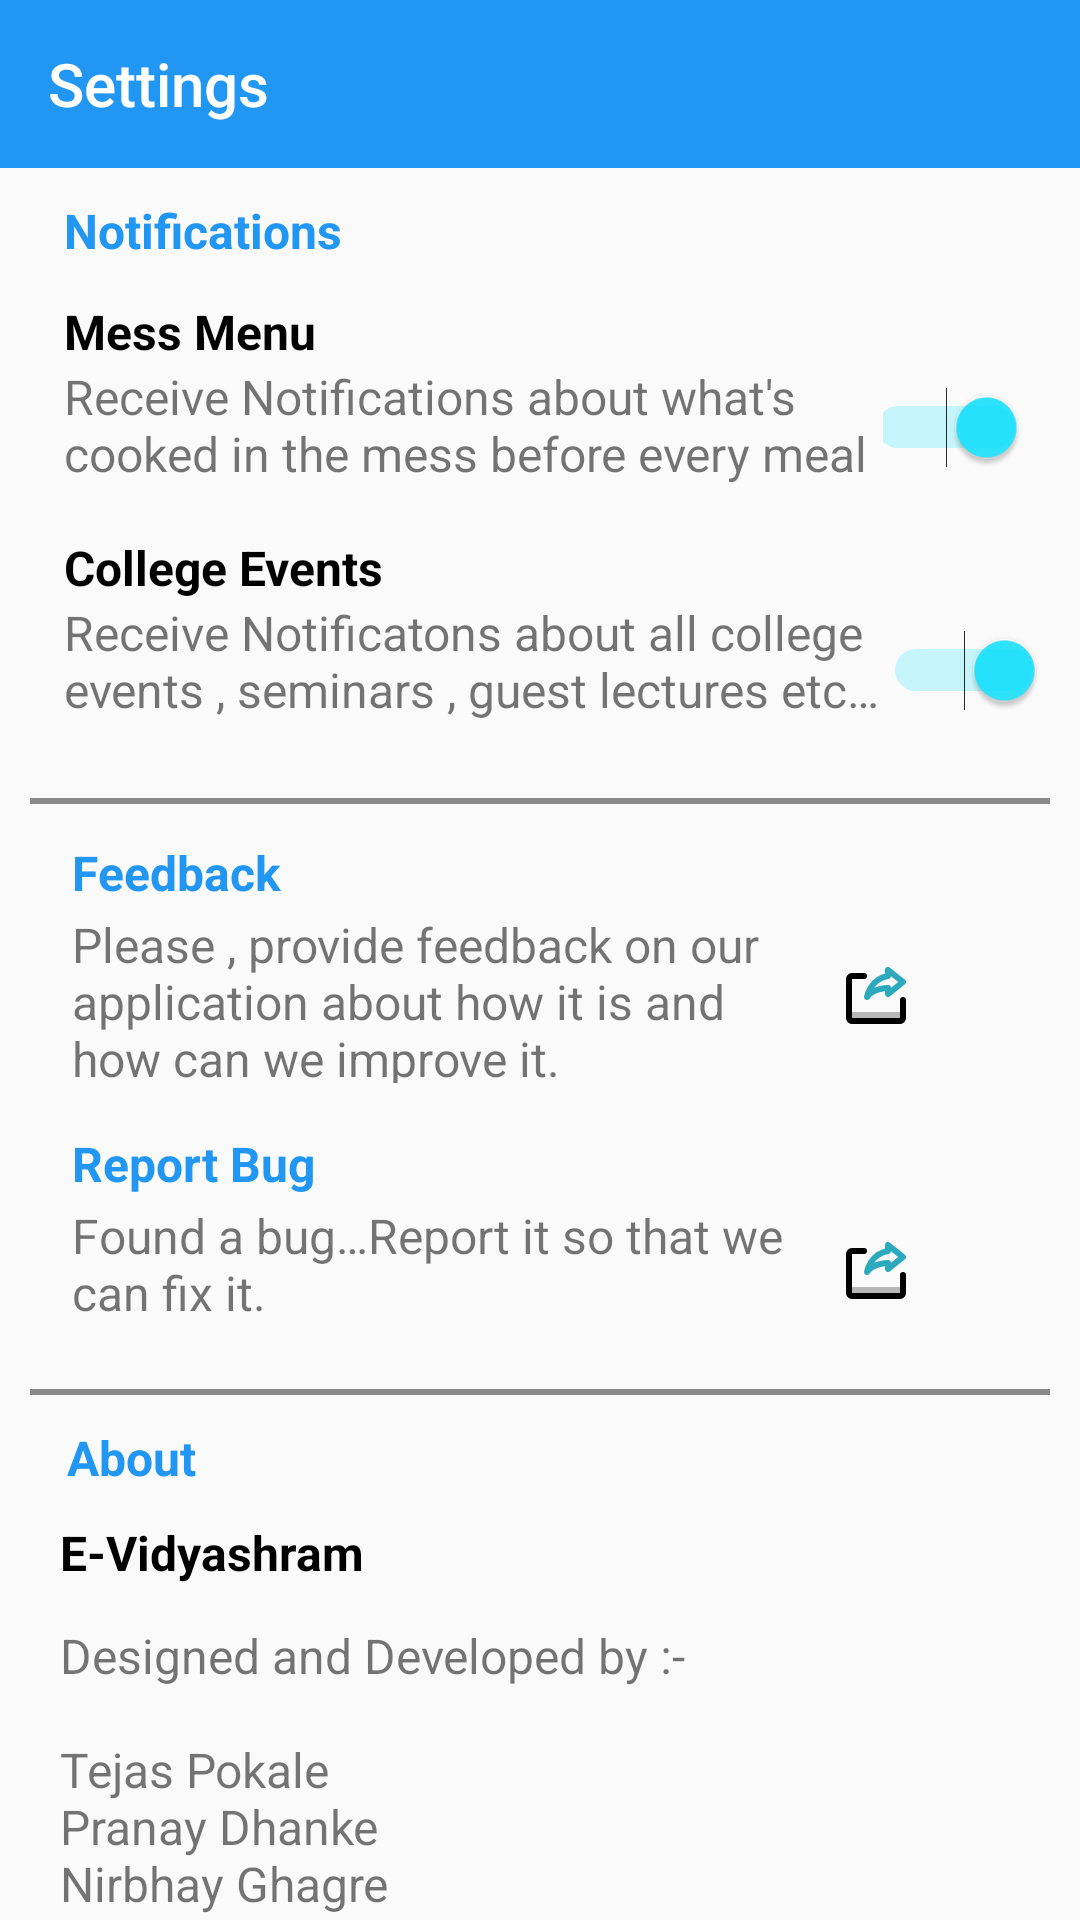

Reconstruct the res/layout file that produces this screen, plus the resources it refers to.
<!-- AndroidManifest.xml: application theme Theme.MyHostelDemo -->
<!-- res/layout/activity_settings.xml -->
<?xml version="1.0" encoding="utf-8"?>
<androidx.constraintlayout.widget.ConstraintLayout xmlns:android="http://schemas.android.com/apk/res/android"
    xmlns:app="http://schemas.android.com/apk/res-auto"
    xmlns:tools="http://schemas.android.com/tools"
    android:layout_width="match_parent"
    android:layout_height="match_parent"
    tools:context=".Settings">

    <androidx.appcompat.widget.Toolbar
        android:id="@+id/set_toolbar"
        android:layout_width="match_parent"
        android:layout_height="wrap_content"
        android:background="@color/cyandark"
        app:layout_constraintEnd_toEndOf="parent"
        app:layout_constraintHorizontal_bias="0.5"
        app:layout_constraintStart_toStartOf="parent"
        app:layout_constraintTop_toTopOf="parent"
        app:navigationIcon="@drawable/arrow_back"
        app:title="Settings"
        app:titleTextColor="@color/white" />

    <ScrollView
        android:layout_width="match_parent"
        android:layout_height="wrap_content"
        android:id="@+id/set_scroll"
        app:layout_constraintTop_toBottomOf="@id/set_toolbar"
        app:layout_constraintLeft_toLeftOf="parent"
        app:layout_constraintRight_toRightOf="parent"
        >

        <androidx.constraintlayout.widget.ConstraintLayout
            android:layout_width="match_parent"
            android:layout_height="match_parent">

            <TextView
                android:id="@+id/textView3"
                android:layout_width="wrap_content"
                android:layout_height="wrap_content"
                android:layout_marginTop="10dp"
                android:text="Notifications"
                android:textColor="@color/cyandark"
                android:textSize="16sp"
                android:textStyle="bold"
                app:layout_constraintEnd_toEndOf="parent"
                app:layout_constraintHorizontal_bias="0.08"
                app:layout_constraintStart_toStartOf="parent"
                app:layout_constraintTop_toTopOf="parent" />

            <TextView
                android:id="@+id/textView4"
                android:layout_width="wrap_content"
                android:layout_height="wrap_content"
                android:layout_marginTop="12dp"
                android:text="Mess Menu"
                android:textColor="@color/black"
                android:textSize="16sp"
                android:textStyle="bold"
                app:layout_constraintEnd_toEndOf="@+id/textView3"
                app:layout_constraintHorizontal_bias="0.0"
                app:layout_constraintStart_toStartOf="@+id/textView3"
                app:layout_constraintTop_toBottomOf="@+id/textView3" />

            <TextView
                android:id="@+id/textView5"
                android:layout_width="273dp"
                android:layout_height="42dp"
                android:text="@string/messmenu"
                android:textSize="16sp"
                app:layout_constraintStart_toStartOf="@+id/textView4"
                app:layout_constraintTop_toBottomOf="@+id/textView4" />

            <Switch
                android:id="@+id/set_messmenu"
                android:layout_width="48dp"
                android:layout_height="30dp"
                app:layout_constraintBottom_toBottomOf="@+id/textView5"
                app:layout_constraintEnd_toEndOf="parent"
                app:layout_constraintHorizontal_bias="0.0"
                app:layout_constraintStart_toEndOf="@+id/textView5"
                app:layout_constraintTop_toTopOf="@+id/textView5"
                android:checked="true"
                />

            <TextView
                android:id="@+id/textView6"
                android:layout_width="wrap_content"
                android:layout_height="wrap_content"
                android:layout_marginTop="15dp"
                android:text="College Events"
                android:textColor="@color/black"
                android:textSize="16sp"
                android:textStyle="bold"
                app:layout_constraintEnd_toEndOf="@+id/textView5"
                app:layout_constraintHorizontal_bias="0.0"
                app:layout_constraintStart_toStartOf="@+id/textView5"
                app:layout_constraintTop_toBottomOf="@+id/textView5" />

            <TextView
                android:id="@+id/textView7"
                android:layout_width="273dp"
                android:layout_height="46dp"
                android:text="@string/collegeevents"
                android:textSize="16sp"
                app:layout_constraintEnd_toEndOf="@+id/textView5"
                app:layout_constraintHorizontal_bias="0.0"
                app:layout_constraintStart_toStartOf="@+id/textView5"
                app:layout_constraintTop_toBottomOf="@+id/textView6" />

            <Switch
                android:id="@+id/set_collegeevents"
                android:layout_width="wrap_content"
                android:layout_height="wrap_content"
                app:layout_constraintBottom_toBottomOf="@+id/textView7"
                app:layout_constraintEnd_toEndOf="parent"
                app:layout_constraintHorizontal_bias="0.0"
                app:layout_constraintStart_toEndOf="@+id/textView7"
                app:layout_constraintTop_toTopOf="@+id/textView7"
                app:layout_constraintVertical_bias="0.526"
                android:checked="true"
                />

            <View
                android:id="@+id/divider"
                android:layout_width="match_parent"
                android:layout_height="2dp"
                android:layout_marginStart="10dp"
                android:layout_marginTop="20dp"
                android:layout_marginEnd="10dp"
                android:background="@color/grey"
                android:backgroundTint="@color/grey"
                app:layout_constraintEnd_toEndOf="parent"
                app:layout_constraintHorizontal_bias="0.0"
                app:layout_constraintStart_toStartOf="parent"
                app:layout_constraintTop_toBottomOf="@+id/textView7" />

            <TextView
                android:id="@+id/textView8"
                android:layout_width="wrap_content"
                android:layout_height="wrap_content"
                android:layout_marginStart="24dp"
                android:layout_marginTop="12dp"
                android:text="Feedback"
                android:textColor="@color/cyandark"
                android:textSize="16sp"
                android:textStyle="bold"
                app:layout_constraintStart_toStartOf="parent"
                app:layout_constraintTop_toBottomOf="@+id/divider" />

            <TextView
                android:id="@+id/set_feedback"
                android:layout_width="280dp"
                android:layout_height="57dp"
                android:layout_marginTop="36dp"
                android:drawableEnd="@drawable/share"
                android:drawablePadding="15dp"
                android:text="@string/feedback"
                android:textSize="16sp"
                android:clickable="true"
                android:focusable="true"
                android:foreground="?android:selectableItemBackground"
                app:layout_constraintStart_toStartOf="@+id/textView8"
                app:layout_constraintTop_toBottomOf="@+id/divider" />

            <TextView
                android:id="@+id/textView10"
                android:layout_width="wrap_content"
                android:layout_height="wrap_content"
                android:layout_marginTop="16dp"
                android:text="Report Bug"
                android:textColor="@color/cyandark"
                android:textSize="16sp"
                android:textStyle="bold"
                app:layout_constraintEnd_toEndOf="@+id/set_feedback"
                app:layout_constraintHorizontal_bias="0.0"
                app:layout_constraintStart_toStartOf="@+id/set_feedback"
                app:layout_constraintTop_toBottomOf="@+id/set_feedback" />

            <TextView
                android:id="@+id/set_reportbug"
                android:layout_width="280dp"
                android:layout_height="46dp"
                android:layout_marginTop="40dp"
                android:drawableEnd="@drawable/share"
                android:drawablePadding="15dp"
                android:text="@string/reportbug"
                android:textSize="16sp"
                android:clickable="true"
                android:focusable="true"
                android:foreground="?android:selectableItemBackground"
                app:layout_constraintEnd_toEndOf="parent"
                app:layout_constraintHorizontal_bias="0.0"
                app:layout_constraintStart_toStartOf="@+id/textView10"
                app:layout_constraintTop_toBottomOf="@+id/set_feedback" />

            <View
                android:id="@+id/divider2"
                android:layout_width="match_parent"
                android:layout_height="2dp"
                android:layout_marginStart="10dp"
                android:layout_marginTop="16dp"
                android:layout_marginEnd="10dp"
                android:background="@color/grey"
                app:layout_constraintEnd_toEndOf="parent"
                app:layout_constraintHorizontal_bias="0.0"
                app:layout_constraintStart_toStartOf="parent"
                app:layout_constraintTop_toBottomOf="@+id/set_reportbug" />

            <TextView
                android:id="@+id/textView12"
                android:layout_width="wrap_content"
                android:layout_height="wrap_content"
                android:layout_marginTop="10dp"
                android:text="About"
                android:textColor="@color/cyandark"
                android:textSize="16sp"
                android:textStyle="bold"
                app:layout_constraintEnd_toEndOf="parent"
                app:layout_constraintHorizontal_bias="0.07"
                app:layout_constraintStart_toStartOf="parent"
                app:layout_constraintTop_toBottomOf="@+id/divider2" />

            <TextView
                android:id="@+id/textView13"
                android:layout_width="wrap_content"
                android:layout_height="wrap_content"
                android:layout_marginTop="10dp"
                android:text="E-Vidyashram"
                android:textColor="@color/black"
                android:textSize="16sp"
                android:textStyle="bold"
                app:layout_constraintEnd_toEndOf="@+id/textView12"
                app:layout_constraintHorizontal_bias="0.042"
                app:layout_constraintStart_toStartOf="@+id/textView12"
                app:layout_constraintTop_toBottomOf="@+id/textView12" />

            <TextView
                android:id="@+id/textView14"
                android:layout_width="wrap_content"
                android:layout_height="wrap_content"
                android:layout_marginTop="76dp"
                android:text="@string/about"
                android:textSize="16sp"
                app:layout_constraintEnd_toEndOf="@+id/textView13"
                app:layout_constraintHorizontal_bias="0.0"
                app:layout_constraintStart_toStartOf="@+id/textView13"
                app:layout_constraintTop_toBottomOf="@+id/divider2" />

        </androidx.constraintlayout.widget.ConstraintLayout>

    </ScrollView>



</androidx.constraintlayout.widget.ConstraintLayout>
<!-- resources referenced by this layout -->
<resources>
  <color name="black">#FF000000</color>
  <color name="cyandark">#2196F3</color>
  <color name="grey">#8A8A8A</color>
  <color name="white">#FFFFFFFF</color>
  <!-- drawable share (drawable) -->
  <vector android:height="24dp" android:viewportHeight="24"
      android:viewportWidth="24" android:width="24dp" xmlns:android="http://schemas.android.com/apk/res/android">
      <path android:fillColor="#b7b7b7" android:pathData="M3,17h18v3h-18z" android:strokeWidth="2"/>
      <path android:fillColor="#00000000"
          android:pathData="M21,13v6a1,1 0,0 1,-1 1H4a1,1 0,0 1,-1 -1V6A1,1 0,0 1,4 5H8"
          android:strokeColor="#000000" android:strokeLineCap="round"
          android:strokeLineJoin="round" android:strokeWidth="2"/>
      <path android:fillColor="#00000000"
          android:pathData="M16,3l5,4 -5,4V9s-5,0 -7,3c0,0 1,-6 7,-7Z"
          android:strokeColor="#2CA9BC" android:strokeLineCap="round"
          android:strokeLineJoin="round" android:strokeWidth="2"/>
  </vector>
  <string name="about">Designed and Developed by :-\n\nTejas Pokale\nPranay Dhanke\nNirbhay Ghagre\nYash Gangamwar\nRishikesh Shinde</string>
  <string name="collegeevents">Receive Notificatons about all college events , seminars , guest lectures etc…</string>
  <string name="feedback">Please , provide feedback on our application about how it is and how can we improve it.</string>
  <string name="messmenu">Receive Notifications about what\'s cooked in the mess before every meal</string>
  <string name="reportbug">Found a bug…Report it so that we can fix it.</string>
  <style name="Theme.MyHostelDemo" parent="Theme.AppCompat.DayNight.NoActionBar">
          
          <item name="colorPrimary">@color/cyan</item>
          <item name="colorPrimaryVariant">@color/red</item>
          <item name="colorOnPrimary">@color/cyan</item>
          
          <item name="colorSecondary">@color/teal_200</item>
          <item name="colorSecondaryVariant">@color/teal_700</item>
          <item name="colorOnSecondary">@color/black</item>
          <item name="colorControlActivated">@color/cyan</item>
          <item name="windowActionBar">false</item>
          <item name="windowNoTitle">true</item>
          <item name="android:windowActionBarOverlay">false</item>
          
  
          <item name="android:statusBarColor">@android:color/transparent</item>
          <item name="android:windowTranslucentStatus">true</item>
          <item name="android:windowDrawsSystemBarBackgrounds">true</item>
  
          <item name="textAppearanceTitleLarge">@style/TextAppearance.Material3.TitleLarge</item>
          <item name="textAppearanceTitleMedium">@style/TextAppearance.Material3.TitleMedium</item>
          <item name="textAppearanceTitleSmall">@style/TextAppearance.Material3.TitleSmall</item>
          
      </style>
  <color name="cyan">#D506E1FF</color>
  <color name="red">#FF0000</color>
  <color name="teal_200">#FF03DAC5</color>
  <color name="teal_700">#FF018786</color>
</resources>
